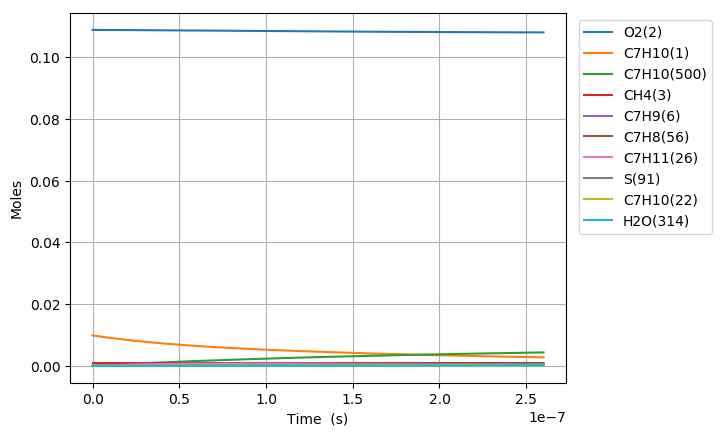

The data file committed next to this chart (first rows):
Time (s), Volume (m^3), N2, Ar, He, Ne, C7H10(1), O2(2), CH4(3), C7H10(22), C7H9(6), C7H11(26), S(72), C7H9O2(62), C7H9O2(61), S(86), S(91), S(127), C7H8(56), S(123), C7H8(208), C7H11O(87), OH(D)(150), S(292)
0.0, 0.002693, 0.8813, 0.0, 0.0, 0.0, 0.00989, 0.1088, 0.001, 0.0, 0.0, 0.0, 0.0, 0.0, 0.0, 0.0, 0.0, 0.0, 0.0, 0.0, 0.0, 0.0, 0.0, 0.0
5.487794967905491e-21, 0.002693, 0.8813, 0.0, 0.0, 0.0, 0.00989, 0.1088, 0.001, 1.3020837599664989e-17, 1.345905641001428e-16, 1.3459056410207077e-16, 3.3284429649636189e-27, 3.3281664952098994e-27, 1.928242889883215e-27, 1.1345605001529796e-38, 2.713638700937105e-43, 1.3137188706144974e-38, 2.9838151457758118e-43, 2.9544141356185734e-43, 7.8567790574310405e-58, 3.0951481132998579e-57, 3.0951483007942028e-57, 1.8749522851005902e-64
1.5365825910135375e-20, 0.002693, 0.8813, 0.0, 0.0, 0.0, 0.00989, 0.1088, 0.001, 3.6458345279059232e-17, 3.7685357946332915e-16, 3.7685357947497244e-16, 2.010379550361565e-26, 2.0100513495755353e-26, 1.1646586969928446e-26, 1.3465414689303493e-37, 3.2216318684976287e-42, 1.5582993232355314e-37, 4.5091446606528789e-42, 3.5074757934501991e-42, 2.2157389251260291e-56, 6.9237221748781571e-56, 6.923722948578783e-56, 7.7370427229450641e-63
3.512188779459514e-20, 0.002693, 0.8813, 0.0, 0.0, 0.0, 0.00989, 0.1088, 0.001, 8.3333360637836741e-17, 8.6137961012143121e-16, 8.6137961017747238e-16, 9.6791121349673343e-26, 9.6758903506758619e-26, 5.6073301963314042e-26, 1.3211773802837255e-36, 3.1630172779388891e-41, 1.5271003566271691e-36, 4.8507409731458892e-41, 3.4436506446133248e-41, 4.8197247030890956e-55, 1.3680106761394543e-54, 1.3680109822076941e-54, 3.0606968263769663e-61
7.463401156351468e-20, 0.002693, 0.8813, 0.0, 0.0, 0.0, 0.00989, 0.1088, 0.001, 1.7708339135534788e-16, 1.8304316711646578e-15, 1.8304316714092591e-15, 4.2271225581188256e-25, 4.2242738340933802e-25, 2.4488683384549804e-25, 1.1670305672916297e-35, 2.7976529718738323e-40, 1.3456654896324291e-35, 4.458683491672101e-40, 3.0458524065134051e-40, 8.9349899460508664e-54, 2.4343013660155453e-53, 2.4343024583511154e-53, 1.0923407186333064e-59
1.5365825910135377e-19, 0.002693, 0.8813, 0.0, 0.0, 0.0, 0.00989, 0.1088, 0.001, 3.6458345279019453e-16, 3.7685357921600205e-15, 3.7685357931799822e-15, 1.7647404533774787e-24, 1.7623474547653597e-24, 1.0223542616900882e-24, 9.7838560575663589e-35, 2.3515959101672559e-39, 1.1227296638087563e-34, 3.8145265284006869e-39, 2.5601928824244458e-39, 1.5357077517928901e-52, 4.1058032375304002e-52, 4.1058069282838e-52, 3.6907707956242665e-58
3.117067541770319e-19, 0.002693, 0.8813, 0.0, 0.0, 0.0, 0.00989, 0.1088, 0.001, 7.3958357565918571e-16, 7.6447440297929687e-15, 7.6447440339500243e-15, 7.2095405435624243e-24, 7.1899462671024508e-24, 4.1766502256998983e-24, 7.9795065209638373e-34, 1.9279804309421155e-38, 9.0702560149102699e-34, 3.1539721856637376e-38, 2.0989522792974245e-38, 2.5453603721164204e-51, 6.7437881634501353e-51, 6.7438002978292329e-51, 1.2134436287503721e-56
6.278037443283882e-19, 0.002693, 0.8813, 0.0, 0.0, 0.0, 0.00989, 0.1088, 0.001, 1.4895838213943587e-15, 1.5397160487680084e-14, 1.5397160504404494e-14, 2.9142115348100951e-23, 2.8983838794441056e-23, 1.6882683803171297e-23, 6.3951815459362635e-33, 1.5613285819178971e-37, 7.1363875766453052e-33, 2.5648356952341066e-37, 1.6997073828537558e-37, 4.1445813292820148e-50, 1.0931951824417815e-49, 1.0931991181916817e-49, 3.9357684499531119e-55
1.2599977246311009e-18, 0.002693, 0.8813, 0.0, 0.0, 0.0, 0.00989, 0.1088, 0.001, 2.9895843128534692e-15, 3.0901993334353987e-14, 3.0901993400970981e-14, 1.1717916220611656e-22, 1.1591165425973053e-22, 6.7884495287804603e-23, 5.0429863013734882e-32, 1.2566931439446084e-36, 5.4340165893332281e-32, 2.0687585442395129e-36, 1.3679458739326491e-36, 6.6897641343041734e-49, 1.7605508920091884e-48, 1.7605635715074716e-48, 1.2679558041022928e-53
2.5243856852365264e-18, 0.002693, 0.8813, 0.0, 0.0, 0.0, 0.00989, 0.1088, 0.001, 5.9895852957267441e-15, 6.1911658754556288e-14, 6.1911659016734109e-14, 4.6994083494542991e-22, 4.5987172473942855e-22, 2.7224691746578618e-22, 3.888619606876982e-31, 1.0084172145235118e-35, 3.9338196945689573e-31, 1.661941154791126e-35, 1.0974874527784109e-35, 1.0751534650812898e-47, 2.8260540263462609e-47, 2.8260947372717459e-47, 4.0711117338381532e-52
5.053161606447377e-18, 0.002693, 0.8813, 0.0, 0.0, 0.0, 0.00989, 0.1088, 0.001, 1.1989587261293515e-14, 1.239309885274656e-13, 1.2393098953878112e-13, 1.8822144168674886e-21, 1.8031243950628448e-21, 1.0904055342095414e-21, 2.8891235326318192e-30, 8.0796108504284206e-35, 2.6324730046897733e-30, 1.3325748870737084e-34, 8.7900043055331795e-35, 1.7243913390333303e-46, 4.5289909487237116e-46, 4.5291214412349967e-46, 1.3049312614383506e-50
1.0110713448869079e-17, 0.002693, 0.8813, 0.0, 0.0, 0.0, 0.00989, 0.1088, 0.001, 2.3989591191707937e-14, 2.4796964398972506e-13, 2.4796964774495879e-13, 7.5337618908686848e-21, 6.924549113803255e-21, 4.3644464664220871e-21, 2.0178015592036353e-29, 6.4686042618029975e-34, 1.5804296126503722e-29, 1.0676579979127593e-33, 7.0321488360793418e-34, 2.7633187421455903e-45, 7.2520804746839248e-45, 7.2524983904108573e-45, 4.1791769545924224e-49
2.022581713371248e-17, 0.002693, 0.8813, 0.0, 0.0, 0.0, 0.00989, 0.1088, 0.001, 4.7989599049660317e-14, 4.9604693987336661e-13, 4.9604695280565381e-13, 3.0144853010057197e-20, 2.5613808182177192e-20, 1.7463332047162213e-20, 1.2837882078963623e-28, 5.1768538868808923e-33, 8.390992297895245e-29, 8.5538549234840538e-33, 5.6195519863446741e-33, 4.4278499547457616e-44, 1.1607392615488796e-43, 1.1608730433534339e-43, 1.3378243431482473e-47
4.045602450339929e-17, 0.002693, 0.8813, 0.0, 0.0, 0.0, 0.00989, 0.1088, 0.001, 9.5989614754059173e-14, 9.9220147939848827e-13, 9.922015175204433e-13, 1.2059897948704344e-19, 8.8857344921219499e-20, 6.9863589927512497e-20, 7.2566255924903926e-28, 4.1422769198800133e-32, 3.992937756009423e-28, 6.8579857936046541e-32, 4.4832625282086327e-32, 7.0996782923698983e-43, 1.8573498255818236e-42, 1.8577779695276328e-42, 4.2814595869302024e-46
8.09164392427729e-17, 0.002693, 0.8813, 0.0, 0.0, 0.0, 0.00989, 0.1088, 0.001, 1.919896461168333e-13, 1.9845103887830313e-12, 1.9845104653239424e-12, 4.8243468632239056e-19, 2.7950736803815484e-19, 2.7946823195156789e-19, 3.6394352971989075e-27, 3.3141478199373392e-31, 1.7585196876205977e-27, 5.5079773036522908e-31, 3.5659550854599285e-31, 1.1402906676925264e-41, 2.9713873429261728e-41, 2.9727572414554506e-41, 1.3699049534414137e-44
1.6183726872152013e-16, 0.002693, 0.8813, 0.0, 0.0, 0.0, 0.00989, 0.1088, 0.001, 3.8398970865828758e-13, 3.9691276702342279e-12, 3.9691276344292094e-12, 1.9298133322505831e-18, 7.7616083311909855e-19, 1.1178474912568597e-18, 1.6601936995695904e-26, 2.651462740998029e-30, 7.3966003025773001e-27, 4.4395318402149538e-30, 2.8198671661123232e-30, 1.8377699158080008e-40, 4.7523038823685626e-40, 4.756685830103579e-40, 4.3819681799344443e-43
2.4275809820026736e-16, 0.002693, 0.8813, 0.0, 0.0, 0.0, 0.00989, 0.1088, 0.001, 5.7598977101564802e-13, 5.9537444779213404e-12, 5.9537440770353312e-12, 4.1008966273930756e-18, 1.3246604241358409e-18, 2.3753502146053189e-18, 3.6741943259689559e-26, 7.5816555347016384e-30, 1.5954382188630802e-26, 1.3226121691356029e-29, 8.0095963010487687e-30, 6.9730866749228904e-40, 1.7488025994350067e-39, 1.7508028983055049e-39, 2.0003081839489414e-42
3.236789276790146e-16, 0.002693, 0.8813, 0.0, 0.0, 0.0, 0.00989, 0.1088, 0.001, 7.6798983318891473e-13, 7.9383608404345603e-12, 7.9383597931448946e-12, 6.9956819887514444e-18, 1.8964624574265406e-18, 4.0519299019722851e-18, 6.4066449432082286e-26, 1.5992104242412723e-29, 2.7431567098107297e-26, 2.8903296421131595e-29, 1.6793232549807294e-29, 1.8195390734348831e-39, 4.4345022070649693e-39, 4.4404635899688106e-39, 5.961410607787813e-42
4.85520586636509e-16, 0.002693, 0.8813, 0.0, 0.0, 0.0, 0.00989, 0.1088, 0.001, 1.1519899571033923e-12, 1.1907592554840054e-11, 1.1907589520329103e-11, 1.4483729140075608e-17, 3.0607252276052699e-18, 8.3884930381222395e-18, 1.3557976602321257e-25, 4.3680263617188054e-29, 5.7236596318462234e-26, 8.4246044184862965e-29, 4.5412537068371492e-29, 6.7018823266400637e-39, 1.5502691762183261e-38, 1.5528778782263126e-38, 2.6087140918052972e-41
6.473622455940035e-16, 0.002693, 0.8813, 0.0, 0.0, 0.0, 0.00989, 0.1088, 0.001, 1.535990080340893e-12, 1.5876822702082458e-11, 1.5876816575947842e-11, 2.4633065445221572e-17, 4.2411655004494505e-18, 1.4265765461260931e-17, 2.3351785382957496e-25, 9.1395168865956448e-29, 9.7774628145406476e-26, 1.848667814289672e-28, 9.4183926420353228e-29, 1.7426271175153824e-38, 3.8726698009359589e-38, 3.8802686953252644e-38, 7.5989294994686339e-41
8.09203904551498e-16, 0.002693, 0.8813, 0.0, 0.0, 0.0, 0.00989, 0.1088, 0.001, 1.9199902028530626e-12, 1.9846051185096002e-11, 1.9846040769192295e-11, 3.7633765721685493e-17, 5.4243750535714425e-18, 2.1793487167146393e-17, 3.5976805587282037e-25, 1.6638390073522492e-28, 1.4981014108970667e-25, 3.4805946667577905e-28, 1.69933848614089e-28, 3.8205800531021823e-38, 8.2140665146130162e-38, 8.2325122320779156e-38, 1.8445802473328889e-40
1.1328872224664869e-15, 0.002693, 0.8813, 0.0, 0.0, 0.0, 0.00989, 0.1088, 0.001, 2.6879904456558558e-12, 2.7784503066422757e-11, 2.7784480388877783e-11, 7.2368247298856013e-17, 7.7888573057850091e-18, 4.1901845430327976e-17, 6.989823015966236e-25, 4.3931732775950495e-28, 2.8908115462786839e-25, 9.6182221982006948e-28, 4.3809086733721197e-28, 1.4829294481948015e-37, 3.0067012178047829e-37, 3.0162355888606557e-37, 9.5344145523916103e-40
1.4565705403814758e-15, 0.002693, 0.8813, 0.0, 0.0, 0.0, 0.00989, 0.1088, 0.001, 3.4559906855127116e-12, 3.5722948205211635e-11, 3.5722908383205131e-11, 1.1868336864096285e-16, 1.0152497109813467e-17, 6.8708865707322806e-17, 1.1531847072528232e-24, 9.1084074625055491e-28, 4.7501688062957919e-25, 2.04534857691698e-27, 8.8907406861198848e-28, 3.967612965399885e-37, 7.8016528308615059e-37, 7.8323338404934746e-37, 3.0681148549023069e-39
2.1039371762114534e-15, 0.002693, 0.8813, 0.0, 0.0, 0.0, 0.00989, 0.1088, 0.001, 4.9919911563899115e-12, 5.1599818271455461e-11, 5.1599729501540291e-11, 2.4604979576217622e-16, 1.4879139535660372e-17, 1.4240074246448555e-16, 2.4064970263210813e-24, 2.7369787443366786e-27, 9.8675603337252929e-25, 6.3601033016687215e-27, 2.5449098647357549e-27, 1.8333109454266863e-36, 3.4514570817125898e-36, 3.471928992625454e-36, 2.0472001534418055e-38
3.398670447871409e-15, 0.002693, 0.8813, 0.0, 0.0, 0.0, 0.00989, 0.1088, 0.001, 8.0639920627988911e-12, 8.3353477655202809e-11, 8.3353232263507864e-11, 6.3972082385377753e-16, 2.4332250718710489e-17, 3.6999688184237411e-16, 6.2926865184138206e-24, 1.1768589232149606e-26, 2.5690157667076978e-24, 2.861581385039654e-26, 9.8985961250583214e-27, 1.4224721004817708e-35, 2.5342592398237108e-35, 2.5610273587894205e-35, 2.6768231009554314e-37
5.98813699119132e-15, 0.002693, 0.8813, 0.0, 0.0, 0.0, 0.00989, 0.1088, 0.001, 1.4207993734239224e-11, 1.4686047422280161e-10, 1.4685967993757771e-10, 1.9827667069703354e-15, 4.3238436475371717e-17, 1.1452430579259211e-15, 1.9582839686758575e-23, 6.6286326879456253e-26, 7.9631182561518148e-24, 1.7101353211551208e-25, 4.6361232404884835e-26, 1.5990577232734764e-34, 2.6535944215489183e-34, 2.7075417275289534e-34, 5.3947504558184876e-36
8.577603534511231e-15, 0.002693, 0.8813, 0.0, 0.0, 0.0, 0.00989, 0.1088, 0.001, 2.0351995217179857e-11, 2.1036704222025734e-10, 2.1036538386977609e-10, 4.0666931555353431e-15, 6.2144517001986389e-17, 2.3461981803368827e-15, 4.0229450485260361e-23, 1.8886203695599329e-25, 1.6322825749313771e-23, 5.027942550399042e-25, 1.1664386913943042e-25, 6.249285231128989e-34, 1.0038695377884342e-33, 1.0301028494390836e-33, 2.6233401691872404e-35
1.1167070077831142e-14, 0.002693, 0.8813, 0.0, 0.0, 0.0, 0.00989, 0.1088, 0.001, 2.6495996511626164e-11, 2.7387318308349312e-10, 2.738703441413388e-10, 6.891419043922224e-15, 8.1050473179638152e-17, 3.9714264551808998e-15, 6.8231713389713749e-23, 4.0669626301407194e-25, 2.763813611306072e-23, 1.1083163762470768e-24, 2.2532855759540198e-25, 1.6979458913767671e-33, 2.658597598087904e-33, 2.7424388779094262e-33, 8.3841548224014532e-35
1.3756536621151054e-14, 0.002693, 0.8813, 0.0, 0.0, 0.0, 0.00989, 0.1088, 0.001, 3.263999761758358e-11, 3.3737889829191473e-10, 3.3737456083581937e-10, 1.0456860930964044e-14, 9.995630249112645e-17, 6.0194485914322652e-15, 1.0358879988410903e-22, 7.4792802494961457e-25, 4.1898744201341097e-23, 2.0768439270518111e-24, 3.7500716719125705e-25, 3.7758443565203267e-33, 5.7835178296896099e-33, 5.9967714727689784e-33, 2.132542771939496e-34
1.8935469707790876e-14, 0.002693, 0.8813, 0.0, 0.0, 0.0, 0.00989, 0.1088, 0.001, 4.4927999264051699e-11, 4.6438905720226701e-10, 4.6438076380266847e-10, 1.9809583978932373e-14, 1.3776758190499844e-16, 1.1378416907004219e-14, 1.9636437823514452e-22, 1.9050454273116918e-24, 7.921783482652851e-23, 5.4397231619811375e-24, 8.0063856792633005e-25, 1.299746042338338e-32, 1.9183058631813149e-32, 2.0099261487379383e-32, 9.1620514237019465e-34
2.41144027944307e-14, 0.002693, 0.8813, 0.0, 0.0, 0.0, 0.00989, 0.1088, 0.001, 5.7216000156627336e-11, 5.9139753072980336e-10, 5.913839934389741e-10, 3.212419453990608e-14, 1.7557836115724848e-16, 1.8411325522226174e-14, 3.1854955512457502e-22, 3.8862957762974463e-24, 1.2819805160704287e-22, 1.132150978571176e-23, 1.3986282956284913e-24, 3.3325655616350691e-32, 4.7799231836626645e-32, 5.0559188074517553e-32, 2.7599620078045472e-33
2.929333588107052e-14, 0.002693, 0.8813, 0.0, 0.0, 0.0, 0.00989, 0.1088, 0.001, 6.9504000295355644e-11, 7.1840433119595766e-10, 7.1838425044838686e-10, 4.7399989896818648e-14, 2.1338863937526028e-16, 2.7105853936669419e-14, 4.7013735303325943e-22, 6.9300337312959581e-24, 1.8875356656573852e-22, 2.0495117087380236e-23, 2.1686179870812161e-24, 7.1782295261577879e-32, 1.0048376724658915e-31, 1.0728382977129086e-31, 6.8000740213323399e-33
3.4472268967710344e-14, 0.002693, 0.8813, 0.0, 0.0, 0.0, 0.00989, 0.1088, 0.001, 8.1791999680281123e-11, 8.4540947071597527e-10, 8.4538153552828711e-10, 6.563627359036787e-14, 2.5119842858075399e-16, 3.7449887812920143e-14, 6.511208565775554e-22, 1.1273036949575423e-23, 2.6079998791344197e-22, 3.3727415296799605e-23, 3.107925215936633e-24, 1.3757630229160485e-31, 1.8839976532371775e-31, 2.031021120155731e-31, 1.4702365353090267e-32
4.180265939643617e-14, 0.002693, 0.8813, 0.0, 0.0, 0.0, 0.00989, 0.1088, 0.001, 9.9184737701713884e-11, 1.0251728805405182e-09, 1.0251315658367962e-09, 9.6507793164742465e-14, 3.0471449750779499e-16, 5.4888375429800649e-14, 9.5752622794014635e-22, 2.0086378049699351e-23, 3.8226293588720765e-22, 6.0824907553918263e-23, 4.7241654421948487e-24, 3.0110443234315095e-31, 4.0025031201046503e-31, 4.3820076898257516e-31, 3.7950477171099054e-32
4.9133049825162e-14, 0.002693, 0.8813, 0.0, 0.0, 0.0, 0.00989, 0.1088, 0.001, 1.1657747421316383e-10, 1.2049330186221691e-09, 1.2048756453618541e-09, 1.3330717889383399e-13, 3.5822958782994189e-16, 7.5575689639979835e-14, 1.3227914186017795e-21, 3.2614381463219601e-23, 5.2635809886247585e-22, 9.961979248835228e-23, 6.6740196333475406e-24, 5.813878363329691e-31, 7.526133003462004e-31, 8.3708461148992795e-31, 8.4471287613076919e-32
6.379383068261366e-14, 0.002693, 0.8813, 0.0, 0.0, 0.0, 0.00989, 0.1088, 0.001, 1.513629427065953e-10, 1.5644436085916956e-09, 1.5643459597185585e-09, 2.2468190180094531e-13, 4.6525690048562529e-16, 1.2656777278964296e-13, 2.2298253279812736e-21, 7.1435015030640192e-23, 8.815462460110136e-22, 2.206377894180494e-22, 1.1562993765036856e-23, 1.685653838829669e-30, 2.0830795131722626e-30, 2.3918931959860986e-30, 3.0881308356566179e-31
7.698853345432016e-14, 0.002693, 0.8813, 0.0, 0.0, 0.0, 0.00989, 0.1088, 0.001, 1.8266985918774361e-10, 1.8879922723939204e-09, 1.8878489101794984e-09, 3.2717326019926233e-13, 5.6157824404026962e-16, 1.8324946893994915e-13, 3.2472658399672202e-21, 1.256648385345734e-22, 1.276373459795479e-21, 3.9045722768086386e-22, 1.7072879359765448e-23, 3.6043505621439058e-30, 4.3025395583544707e-30, 5.0731495337788733e-30, 7.706074437247358e-31
9.018323622602665e-14, 0.002693, 0.8813, 0.0, 0.0, 0.0, 0.00989, 0.1088, 0.001, 2.1397677077840167e-10, 2.2115308315497906e-09, 2.2113326099025026e-09, 4.4884114283747694e-13, 6.5789657944450548e-16, 2.4996160077992211e-13, 4.4551166483540577e-21, 2.0216429015258473e-22, 1.7410754331490395e-21, 6.3051934842306228e-22, 2.3614066554349675e-23, 6.8055329443698402e-30, 7.8811944267748229e-30, 9.5267796327093712e-30, 1.6455777528088647e-30
1.0337793899773314e-13, 0.002693, 0.8813, 0.0, 0.0, 0.0, 0.00989, 0.1088, 0.001, 2.4528367747925131e-10, 2.5350594659443041e-09, 2.5347970700600888e-09, 5.8967439129669283e-13, 7.5421195472518761e-16, 3.2652429734641562e-13, 5.8532669573676116e-21, 3.0480319049398817e-22, 2.2743991357257741e-21, 9.5285200217923362e-22, 3.116800253903633e-23, 1.1771302458064213e-29, 1.3253963008713763e-29, 1.6415681599282785e-29, 3.1617003465900805e-30
1.1657264176943963e-13, 0.002693, 0.8813, 0.0, 0.0, 0.0, 0.00989, 0.1088, 0.001, 2.7659057929096603e-10, 2.8585783519513842e-09, 2.8582423018170856e-09, 7.4966185467760722e-13, 8.5052443362896789e-16, 4.1276119856903044e-13, 7.4416060458983527e-21, 4.3746783477288968e-22, 2.8751159950192945e-21, 1.3694194328554256e-21, 3.9716597693283617e-23, 1.9066048258688322e-29, 2.0900087991059251e-29, 2.6517865499227493e-29, 5.6177379734505133e-30
1.2976734454114612e-13, 0.002693, 0.8813, 0.0, 0.0, 0.0, 0.00989, 0.1088, 0.001, 3.0789747621421223e-10, 3.1820876628542223e-09, 3.1816683163310104e-09, 9.2879238924405245e-13, 9.4683405497275265e-16, 5.0849903498087885e-13, 9.2200232639619566e-21, 6.0405919648902029e-22, 3.5420189685129323e-21, 1.892129857235123e-21, 4.9242083896192296e-23, 2.9327749177997307e-29, 3.133144051308112e-29, 4.0715546267093094e-29, 9.3840275864820575e-30
1.429620473128526e-13, 0.002693, 0.8813, 0.0, 0.0, 0.0, 0.00989, 0.1088, 0.001, 3.3920436824964923e-10, 3.505587568974819e-09, 3.5050751247527257e-09, 1.127054857769129e-12, 1.0431408827124423e-15, 6.1356749813953575e-13, 1.1188408026206882e-20, 8.0849279754290265e-22, 4.2739216409966246e-21, 2.532838404364196e-21, 5.972695882126773e-23, 4.3266150224779682e-29, 4.508751150132629e-29, 5.9993550867583962e-29, 1.4905895620471278e-29
1.693514528562656e-13, 0.002693, 0.8813, 0.0, 0.0, 0.0, 0.00989, 0.1088, 0.001, 4.0181813765969724e-10, 4.1525598331222989e-09, 4.1518311678910354e-09, 1.5809310789886906e-12, 1.235746331909102e-15, 8.5103010525476311e-13, 1.5694638151641052e-20, 1.3466253849660333e-21, 5.9280851553308452e-21, 4.2154037457022177e-21, 8.3506345268774776e-23, 8.5383650015271474e-29, 8.4857843174103568e-29, 1.1826688052255102e-28, 3.3408624827715577e-29
1.9574085839967858e-13, 0.002693, 0.8813, 0.0, 0.0, 0.0, 0.00989, 0.1088, 0.001, 4.6443188752624303e-10, 4.799496447336576e-09, 4.7985105203085876e-09, 2.1112015479113801e-12, 1.428341167129336e-15, 1.1238461828119994e-12, 2.0959413004290326e-20, 2.083494124378124e-21, 7.8285306182796263e-21, 6.5108975324073341e-21, 1.109207563335399e-22, 1.5257624665669042e-28, 1.450083146888742e-28, 2.1136148307832972e-28, 6.6352167882455463e-29
2.2213026394309156e-13, 0.002693, 0.8813, 0.0, 0.0, 0.0, 0.00989, 0.1088, 0.001, 5.2704561785430702e-10, 5.4463986680413891e-09, 5.4451132709765755e-09, 2.7177773971696633e-12, 1.6209257621859723e-15, 1.4307594104028963e-12, 2.6981850189536291e-20, 3.0509728367437781e-21, 9.9665061581215697e-21, 9.5122801277386505e-21, 1.4184103051951939e-22, 2.531863059206717e-28, 2.3064252023503765e-28, 3.5104638970485428e-28, 1.2040172406445516e-28
2.485196694865045e-13, 0.002693, 0.8813, 0.0, 0.0, 0.0, 0.00989, 0.1088, 0.001, 5.8965932864880008e-10, 6.0932677068562756e-09, 6.0916395087604938e-09, 3.4005698628166703e-12, 1.8135004780422065e-15, 1.7705582695720084e-12, 3.3761068339659838e-20, 4.281180101632757e-21, 1.2333572005798e-20, 1.3311725311579901e-20, 1.7614260698058906e-22, 3.9673027317514086e-28, 3.470984844425369e-28, 5.5085064345349119e-28, 2.0374796795083922e-28
2.749090750299175e-13, 0.002693, 0.8813, 0.0, 0.0, 0.0, 0.00989, 0.1088, 0.001, 6.5227301991452564e-10, 6.7401047323643222e-09, 6.7380893224202574e-09, 4.1594902842742382e-12, 2.0060656625892855e-15, 2.142074276106655e-12, 4.1296187113325256e-20, 5.8064780631659373e-21, 1.4921588180560447e-20, 1.8000656130851237e-20, 2.1370533263787826e-22, 5.9388526548646721e-28, 4.9989640260812765e-28, 8.2607272469095356e-28, 3.2616871064077396e-28
3.012984805733305e-13, 0.002693, 0.8813, 0.0, 0.0, 0.0, 0.00989, 0.1088, 0.001, 7.1488669165618313e-10, 7.3869108716970549e-09, 7.3844628006104705e-09, 4.9944501041138071e-12, 2.1986216514056428e-15, 2.5441803952139196e-12, 4.9586327193404668e-20, 7.6594716655309694e-21, 1.7722703449660003e-20, 2.3669777332886499e-20, 2.5441332062214725e-22, 8.5647803511271314e-28, 6.9470473780987664e-28, 1.1937916193926853e-27, 4.9907384661124309e-28
3.5407729166015645e-13, 0.002693, 0.8813, 0.0, 0.0, 0.0, 0.00989, 0.1088, 0.001, 8.4011397658557974e-10, 8.6804348011675938e-09, 8.676981104675264e-09, 6.8921342240427445e-12, 2.5837073248619675e-15, 3.4358540165375837e-12, 6.8428159116099137e-20, 1.2480178304678891e-20, 2.3934213914041508e-20, 3.8307985468427464e-20, 3.4482202983308374e-22, 1.6309860635608825e-27, 1.2336503052476055e-27, 2.2840215467203093e-27, 1.0503379176106048e-27
4.015782216382998e-13, 0.002693, 0.8813, 0.0, 0.0, 0.0, 0.00989, 0.1088, 0.001, 9.5281846629480206e-10, 9.8445112152301399e-09, 9.8399873982615328e-09, 8.8592183727599991e-12, 2.9302561101948584e-15, 4.3324711300319491e-12, 8.7959180320580524e-20, 1.8271585657561411e-20, 3.0180175293958052e-20, 5.5730891257804123e-20, 4.3586629770309654e-22, 2.6937284077615759e-27, 1.9215362914803409e-27, 3.7898393129893893e-27, 1.8682342335782395e-27
4.4907915161644315e-13, 0.002693, 0.8813, 0.0, 0.0, 0.0, 0.00989, 0.1088, 0.001, 1.0655228928145762e-09, 1.1008503340202735e-08, 1.1002747738889662e-08, 1.1071297626145618e-11, 3.2767798001606381e-15, 5.3124195009831985e-12, 1.0992284207624943e-19, 2.5642859320849411e-20, 3.7006645014677568e-20, 7.7710469605231637e-20, 5.3547861947486412e-22, 4.2040797925466807e-27, 2.8384034355579703e-27, 5.9437755992605922e-27, 3.1052419011072108e-27
4.965800815945865e-13, 0.002693, 0.8813, 0.0, 0.0, 0.0, 0.00989, 0.1088, 0.001, 1.1782272561688123e-09, 1.2172416431039296e-08, 1.2165262639808996e-08, 1.3527859229240687e-11, 3.6232799593129621e-15, 6.3704446677116522e-12, 1.3431405306298627e-19, 3.4792881805745666e-20, 4.4377019058403299e-20, 1.0475345756144183e-19, 6.431187130455566e-22, 6.2715016263339182e-27, 4.0204752418544604e-27, 8.9116010737295852e-27, 4.8908954250859058e-27
5.440810115727298e-13, 0.002693, 0.8813, 0.0, 0.0, 0.0, 0.00989, 0.1088, 0.001, 1.290931556380491e-09, 1.3336255411040932e-08, 1.3327532613176653e-08, 1.6228391500070456e-11, 3.9697580534647643e-15, 7.5016238022153935e-12, 1.6112773261469971e-19, 4.5923053351020422e-20, 5.2257003658280116e-20, 1.3736118327913989e-19, 7.5828042126430888e-22, 9.0169059235581541e-27, 5.50459405052673e-27, 1.2878847071974546e-26, 7.373867408633805e-27
5.915819415508732e-13, 0.002693, 0.8813, 0.0, 0.0, 0.0, 0.00989, 0.1088, 0.001, 1.4036357934716983e-09, 1.4500024893029007e-08, 1.4489558170060663e-08, 1.9172383827250583e-11, 4.3162154559837172e-15, 8.7013445378476751e-12, 1.9035881069555846e-19, 5.9237283165218828e-20, 6.0614467806201959e-20, 1.7603000030992492e-19, 8.8048948951198931e-22, 1.2572528889106214e-26, 7.3281525826721913e-27, 1.8051050009354446e-26, 1.0722280889936958e-26
6.562455563674263e-13, 0.002693, 0.8813, 0.0, 0.0, 0.0, 0.00989, 0.1088, 0.001, 1.557061390858063e-09, 1.6084174998387362e-08, 1.6071046291826773e-08, 2.3570459580931612e-11, 4.7878213331929148e-15, 1.0436965042105567e-11, 2.3402768162524323e-19, 8.124453509150752e-20, 7.2705113464660818e-20, 2.3929690478917792e-19, 1.057385457651381e-21, 1.8975193150371711e-26, 1.042448976199417e-26, 2.743862713772604e-26, 1.701303807602861e-26
7.209091711839795e-13, 0.002693, 0.8813, 0.0, 0.0, 0.0, 0.00989, 0.1088, 0.001, 1.7104868713616783e-09, 1.7668214385842187e-08, 1.7652083696078039e-08, 2.8417482292932383e-11, 5.2593942463784584e-15, 1.228153291319572e-11, 2.8215430111942269e-19, 1.0821020664063297e-19, 8.5554716291043937e-20, 3.1593518083626289e-19, 1.2454831968450181e-21, 2.7541544611812778e-26, 1.4317259391126089e-26, 4.0111125155981664e-26, 2.5792015042145863e-26
7.855727860005326e-13, 0.002693, 0.8813, 0.0, 0.0, 0.0, 0.00989, 0.1088, 0.001, 1.8639122350309727e-09, 1.9252152299882735e-08, 1.923267166243891e-08, 3.3712173339974081e-11, 5.7309369478771964e-15, 1.4225804658958158e-11, 3.3472597328835143e-19, 1.4067096521344519e-19, 9.909888358974274e-20, 4.0716037925232743e-19, 1.4438323046355606e-21, 3.8704204278509628e-26, 1.9105197642661116e-26, 5.6770899341814083e-26, 3.7662729482009528e-26
8.502364008170858e-13, 0.002693, 0.8813, 0.0, 0.0, 0.0, 0.00989, 0.1088, 0.001, 2.0173374819118302e-09, 2.0835997200869874e-08, 2.0812811466840705e-08, 3.945325773926176e-11, 6.2024519565605468e-15, 1.6261320863270096e-11, 3.9173003838989905e-19, 1.7917196691083466e-19, 1.1327868475336384e-19, 5.141767455462042e-19, 1.6515629163790489e-21, 5.2933112229016577e-26, 2.4888679422202462e-26, 7.8193000221000928e-26, 5.3299732013145133e-26
9.14900015633639e-13, 0.002693, 0.8813, 0.0, 0.0, 0.0, 0.00989, 0.1088, 0.001, 2.1707626120477244e-09, 2.2419756831892385e-08, 2.2392504381534892e-08, 4.5639464137982616e-11, 6.6739415778288428e-15, 1.8380339332464853e-11, 4.5315387272527452e-19, 2.2426682035987293e-19, 1.2804018554239069e-19, 6.3817858550062152e-19, 1.8678789420765357e-21, 7.0735179278840704e-26, 3.1769704416244929e-26, 1.0522631454725447e-25, 7.344975843854586e-26
9.79563630450192e-13, 0.002693, 0.8813, 0.0, 0.0, 0.0, 0.00989, 0.1088, 0.001, 2.3241876254798459e-09, 2.4003438278334438e-08, 2.3971751675105936e-08, 5.2269524803105509e-11, 7.1454079212362396e-15, 2.0575775530482632e-11, 5.1898488853774249e-19, 2.76517549696132e-19, 1.4333403314014627e-19, 7.8035147781977588e-19, 2.092052078523736e-21, 9.2653987330142952e-26, 3.9851870140840866e-26, 1.3879469207121874e-25, 9.8932880736535388e-26
... 445 more rows
